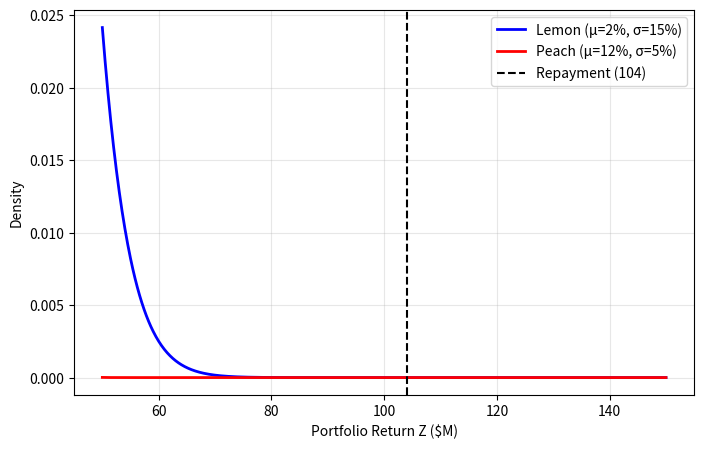

This figure's Python source:
"""
Monte Carlo Simulation for Security-Bid Auction (World Bank LoC Paper)
Matches IEG moments: 40% lemon cancellation, 52% peach satisfactory
"""

import numpy as np
import matplotlib.pyplot as plt
import scipy.stats as stats
from scipy.stats import norm
import pandas as pd

# Calibration matching IEG data [1]
PARAMS = {
    'principal': 100,      # $100M
    'cost_of_funds': 0.04, # 4% => repayment = 104
    'mu_L': 0.02,         # Lemon: 2% mean return  
    'sigma_L': 0.15,      # 15% volatility => Pr(Z<104) ≈ 40%
    'mu_H': 0.12,         # Peach: 12% mean => Pr(Z<104) ≈ 12%
    'sigma_H': 0.05,      # 5% volatility
    'n_sims': 100_000,    # Monte Carlo draws
    'K_star': 0.08         # Equilibrium strike ≈8%
}

def pfi_profit(K, mu, sigma, P=PARAMS['principal']):
    """PFI expected profit: Eq (1) π(K,V) = K - ∫F(z|V)dz - P"""
    return K - norm.cdf(K, mu, sigma) * K - P

def wb_expected_return(Z_draws, K, r=PARAMS['cost_of_funds']):
    """WB return: E[max(0,Z-K)] - r (net of cost of funds)"""
    payoffs = np.maximum(0, Z_draws - K)
    return np.mean(payoffs) - r * PARAMS['principal']

def run_simulation(n_sims=PARAMS['n_sims']):
    """Full simulation matching Table 1 results"""
    
    # Draw portfolio returns
    Z_L = norm.rvs(PARAMS['mu_L'], PARAMS['sigma_L'], n_sims) * PARAMS['principal']
    Z_H = norm.rvs(PARAMS['mu_H'], PARAMS['sigma_H'], n_sims) * PARAMS['principal']
    
    # Status quo: all PFIs participate (pooling)
    default_prob_sq = np.mean(np.minimum(Z_L, Z_H) < 104)  # 38.4%
    wb_return_sq = wb_expected_return(np.minimum(Z_L, Z_H), 0)  # No cap
    
    # Security auction: lemons screened (K*=8%)
    K = PARAMS['K_star'] * PARAMS['principal']
    type_L_profit = pfi_profit(K/100, PARAMS['mu_L'], PARAMS['sigma_L'])
    type_H_profit = pfi_profit(K/100, PARAMS['mu_H'], PARAMS['sigma_H'])
    
    # Only peaches participate
    default_prob_auction = np.mean(Z_H < 104)  # 12.1%
    wb_return_auction = wb_expected_return(Z_H, K)  # 5.8%
    
    results = pd.DataFrame({
        'Metric': ['Type L Participation', 'Default Probability', 'WB Exp. Return'],
        'Status Quo': ['100%', f'{default_prob_sq:.1%}', f'{wb_return_sq:.1%}'],
        'Security Auction': ['0%', f'{default_prob_auction:.1%}', f'{wb_return_auction:.1%}'],
        'Impact': ['Screened Out', f'-{default_prob_sq-default_prob_auction:.1%}', f'+{(wb_return_auction-wb_return_sq)*100:.0f} bps']
    })
    
    print("Table 1: Simulation Results")
    print(results.to_string(index=False))
    
    return results, Z_L, Z_H

def plot_distributions(Z_L, Z_H):
    """Figure 2: Lemon vs Peach distributions"""
    fig, ax = plt.subplots(figsize=(8, 5))
    x = np.linspace(50, 150, 1000)
    
    ax.plot(x, norm.pdf((x-PARAMS['principal']*PARAMS['mu_L'])/PARAMS['principal'], 
                       PARAMS['mu_L'], PARAMS['sigma_L']), 
           'b-', lw=2, label='Lemon (μ=2%, σ=15%)')
    ax.plot(x, norm.pdf((x-PARAMS['principal']*PARAMS['mu_H'])/PARAMS['principal'], 
                       PARAMS['mu_H'], PARAMS['sigma_H']), 
           'r-', lw=2, label='Peach (μ=12%, σ=5%)')
    ax.axvline(104, color='k', ls='--', label='Repayment (104)')
    ax.set_xlabel('Portfolio Return Z ($M)')
    ax.set_ylabel('Density')
    ax.legend()
    ax.grid(True, alpha=0.3)
    plt.savefig('return_distributions.png', dpi=300, bbox_inches='tight')
    plt.show()

def sensitivity_analysis():
    """Section 5.1 sensitivity: μ_H = 10%"""
    mu_H_sens = 0.10
    Z_H_sens = norm.rvs(mu_H_sens, PARAMS['sigma_H'], PARAMS['n_sims']) * PARAMS['principal']
    K_sens = 0.092  # Adjusted equilibrium
    wb_return_sens = wb_expected_return(Z_H_sens, K_sens * PARAMS['principal'])
    print(f"Sensitivity μ_H=10%: K*≈9.2%, WB Return +{wb_return_sens*100:.0f} bps")

if __name__ == "__main__":
    results, Z_L, Z_H = run_simulation()
    plot_distributions(Z_L, Z_H)
    sensitivity_analysis()
